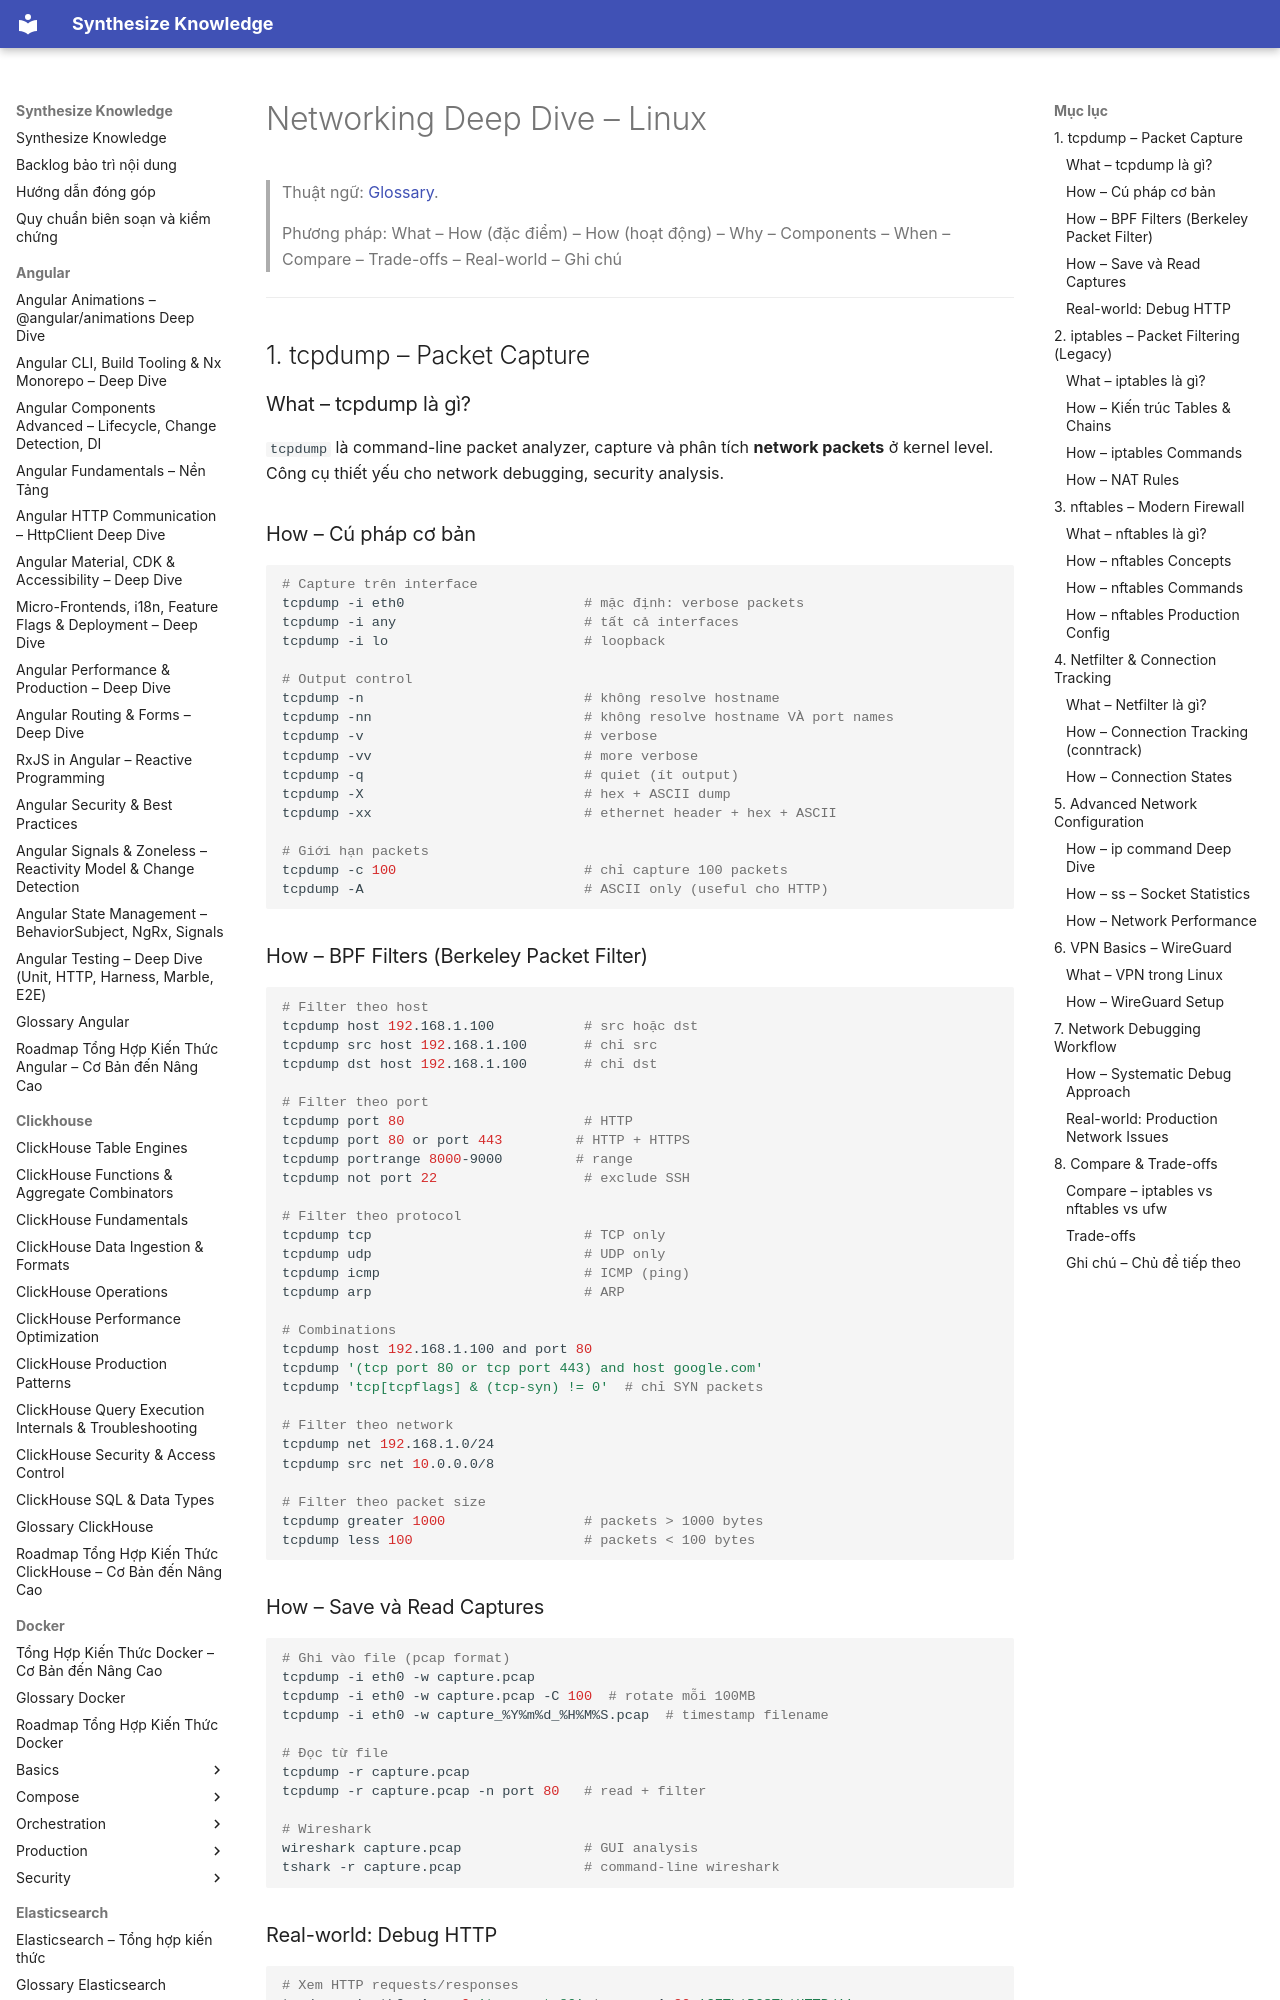

repository: hieutran2811/synthesize_knowledge · page: linux/commands/networking/index.html · generator: mkdocs

---
title: "Networking Deep Dive – Linux"
topic: linux
level: mixed
review_status: needs_review
content_updated: null
last_verified: null
version_scope: "unspecified"
source_count: 1
---
# Networking Deep Dive – Linux

> Thuật ngữ: [Glossary](../glossary.md).

> Phương pháp: What – How (đặc điểm) – How (hoạt động) – Why – Components – When – Compare – Trade-offs – Real-world – Ghi chú

---

## 1. tcpdump – Packet Capture

### What – tcpdump là gì?
`tcpdump` là command-line packet analyzer, capture và phân tích **network packets** ở kernel level. Công cụ thiết yếu cho network debugging, security analysis.

### How – Cú pháp cơ bản

```bash
# Capture trên interface
tcpdump -i eth0                      # mặc định: verbose packets
tcpdump -i any                       # tất cả interfaces
tcpdump -i lo                        # loopback

# Output control
tcpdump -n                           # không resolve hostname
tcpdump -nn                          # không resolve hostname VÀ port names
tcpdump -v                           # verbose
tcpdump -vv                          # more verbose
tcpdump -q                           # quiet (ít output)
tcpdump -X                           # hex + ASCII dump
tcpdump -xx                          # ethernet header + hex + ASCII

# Giới hạn packets
tcpdump -c 100                       # chỉ capture 100 packets
tcpdump -A                           # ASCII only (useful cho HTTP)
```

### How – BPF Filters (Berkeley Packet Filter)

```bash
# Filter theo host
tcpdump host 192.168.1.100           # src hoặc dst
tcpdump src host 192.168.1.100       # chỉ src
tcpdump dst host 192.168.1.100       # chỉ dst

# Filter theo port
tcpdump port 80                      # HTTP
tcpdump port 80 or port 443         # HTTP + HTTPS
tcpdump portrange 8000-9000         # range
tcpdump not port 22                  # exclude SSH

# Filter theo protocol
tcpdump tcp                          # TCP only
tcpdump udp                          # UDP only
tcpdump icmp                         # ICMP (ping)
tcpdump arp                          # ARP

# Combinations
tcpdump host 192.168.1.100 and port 80
tcpdump '(tcp port 80 or tcp port 443) and host google.com'
tcpdump 'tcp[tcpflags] & (tcp-syn) != 0'  # chỉ SYN packets

# Filter theo network
tcpdump net 192.168.1.0/24
tcpdump src net 10.0.0.0/8

# Filter theo packet size
tcpdump greater 1000                 # packets > 1000 bytes
tcpdump less 100                     # packets < 100 bytes
```
